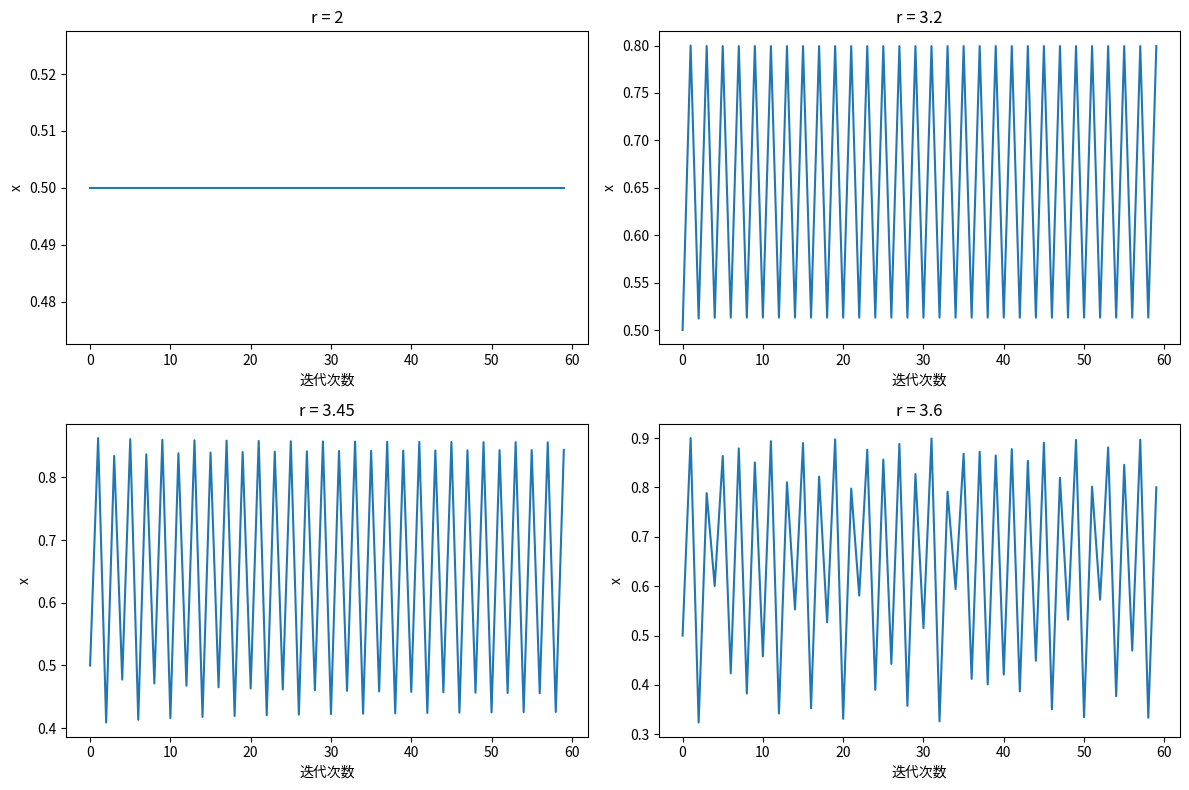
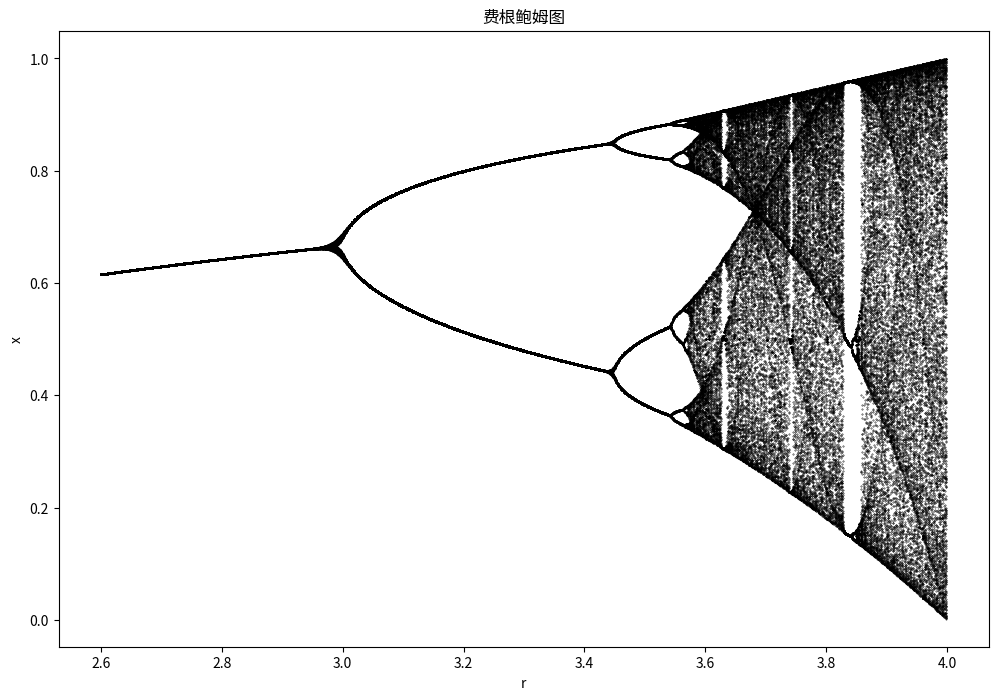

Write the Python code that produced these figures, in order.
import numpy as np
import matplotlib.pyplot as plt


def logistic_iteration(r, x0, num_iter):
    """
    此函数用于执行Logistic模型的迭代计算
    :param r: 参数r
    :param x0: 初始值
    :param num_iter: 迭代次数
    :return: 每次迭代后的x值数组
    """
    x = np.zeros(num_iter)
    x[0] = x0
    for i in range(1, num_iter):
        x[i] = r * x[i - 1] * (1 - x[i - 1])
    return x


# 任务1：Logistic模型的迭代
r_values = [2, 3.2, 3.45, 3.6]
x0 = 0.5
num_iter = 60

plt.figure(figsize=(12, 8))
for i, r in enumerate(r_values):
    x = logistic_iteration(r, x0, num_iter)
    plt.subplot(2, 2, i + 1)
    plt.plot(range(num_iter), x)
    plt.title(f'r = {r}')
    plt.xlabel('迭代次数')
    plt.ylabel('x')

    if r == 2:
        print(f"当 r = {r} 时，x 趋于 {x[-1]}，没有分岔。")
    elif r == 3.2:
        stable_values = np.unique(np.round(x[-20:], 5))
        print(f"当 r = {r} 时，x 趋于 {stable_values}，周期2分岔。")
    elif r == 3.45:
        stable_values = np.unique(np.round(x[-20:], 5))
        print(f"当 r = {r} 时，x 趋于 {stable_values}，周期4分岔。")
    elif r == 3.6:
        print(f"当 r = {r} 时，x 的取值没有明确趋向，混沌。")

plt.tight_layout()
plt.show()

# 任务2：费根鲍姆图的绘制
r_range = np.arange(2.6, 4, 0.001)
x0 = 0.5
num_iter = 250
transient = 100

x_values = []
for r in r_range:
    x = logistic_iteration(r, x0, num_iter)
    x_values.append(x[transient:])

plt.figure(figsize=(12, 8))
for i, r in enumerate(r_range):
    plt.scatter([r] * len(x_values[i]), x_values[i], s=0.1, color='k')

plt.title('费根鲍姆图')
plt.xlabel('r')
plt.ylabel('x')
plt.show()
    
